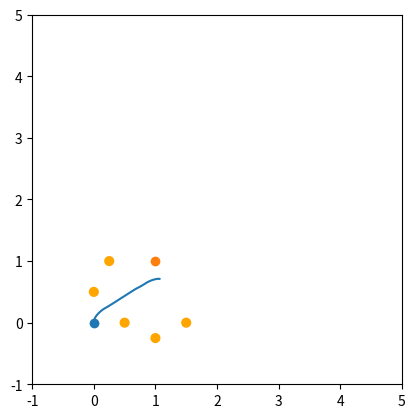

Here is the Python script that generated this plot:
import numpy as np
from time import time
from scipy.optimize import minimize
from math import *
import matplotlib.pyplot as plt


pre_x = []
pre_y = []
pre_psi = []

horizon =  100 # 10, 20, 25, 35, 50, 75, 100
dt = 0.5
state = [0, 0, pi/2]
goal = [1, 1]
psi_terminal = -pi/4

u = np.zeros(2 * horizon)
v_optimal = 0
psidot_optimal = 0

obsx = [1, 0, 0.25, 0.5, 1.5]  # [-6, -6, -5, -5, -5.5]
obsy = [-0.25, 0.5, 1.0, 0, 0]  # [0.5, 1.5, 1.5, 0.5, 1]
r = [0.1 * np.sqrt(2) / 2]



def cost_func(u):  # , state, v_optimal, psidot_optimal, horizon,dt):
    global pre_x, pre_y, pre_psi

    rr = 0.0

    psi = [state[2] + u[horizon] * dt]
    rn = [state[0] + u[0] * np.cos(psi[0]) * dt]
    re = [state[1] + u[0] * np.sin(psi[0]) * dt]

    for i in range(1, horizon):
        psi.append(psi[i - 1] + u[horizon + i] * dt)
        rn.append(rn[i - 1] + u[i] * np.cos(psi[i]) * dt)
        re.append(re[i - 1] + u[i] * np.sin(psi[i]) * dt)

    rn = np.array(rn)
    re = np.array(re)
    psi = np.array(psi)

    cost_xy = (rn - goal[0]) ** 2 + (re - goal[1]) ** 2
    cost_smoothness_a = (np.hstack((u[0] - v_optimal, np.diff(u[0:horizon]))) / dt) ** 2
    cost_smoothness_w = (np.hstack((u[horizon] - psidot_optimal, np.diff(u[horizon:]))) / dt) ** 2
    cost_psi = (psi - psi_terminal) ** 2

    dist_obs = np.array([np.sqrt((rn - np.array(obsx[i])) ** 2 + (re - np.array(obsy[i])) ** 2) for i in range(len(obsx))], dtype=float)
    cost_obs = ((r[0] + rr + 0.25 - dist_obs)/(abs(r[0] + rr + 0.25 - dist_obs)+0.000000000000001) + 1) * (1/dist_obs)
    cost_obs = np.sum(cost_obs, axis=0)

    cost = (50 * cost_xy) + (100 * cost_xy[-1]) + 50 * (cost_smoothness_w) + 50 * (cost_smoothness_a) + (
                2 * cost_psi[-1]) + 50 * cost_obs
    cost = np.sum(cost)

    pre_x = rn
    pre_y = re
    pre_psi = psi

    return cost


b1 = [-1, 1]
b2 = [-5, 5]
bnds = []
for i in range(horizon):
    bnds.append(b1)
for i in range(horizon):
    bnds.append(b2)
bnds = tuple(bnds)

t = time()
sol = minimize(cost_func, u, method='SLSQP', bounds=bnds)  # , constraints = const)
t2 = time()
print("SCIPY", horizon)
print("comp time",t2 - t)
# print("Norm linear", np.linalg.norm(np.hstack((sol.x[0] - 0, np.diff(sol.x[0:horizon]))) / dt))
# print("Norm angular", np.linalg.norm(np.hstack((sol.x[horizon] - 0, np.diff(sol.x[horizon:]))) / dt))
# print("Final position cost", np.sqrt((pre_x[-1] - goal[0]) ** 2 + (pre_y[-1] - goal[1]) ** 2))
#print(sol.x[0:horizon])
#print(sol.x[horizon:])

# norm of linear acceleration //np.linalg.norm(arr)
# norm of angular acceleration
# final position cost dist to goal (pre_x[-1])
# computation time


fig = plt.figure()
ax1 = fig.add_subplot(1, 1, 1)
ax1.set_aspect(1)

circle0 = (plt.Circle((obsx[0], obsy[0]), r[0], color='orange'))
circle1 = (plt.Circle((obsx[1], obsy[1]), r[0], color='orange'))
circle2 = (plt.Circle((obsx[2], obsy[2]), r[0], color='orange'))
circle3 = (plt.Circle((obsx[3], obsy[3]), r[0], color='orange'))
circle4 = (plt.Circle((obsx[4], obsy[4]), r[0], color='orange'))

#circle5 = (plt.Circle((obsx[0], obsy[0]), r[0] + 0.1, fill=False))
#circle6 = (plt.Circle((obsx[1], obsy[1]), r[0] + 0.1, fill=False))
#circle7 = (plt.Circle((obsx[2], obsy[2]), r[0] + 0.1, fill=False))
#circle8 = (plt.Circle((obsx[3], obsy[3]), r[0] + 0.1, fill=False))
#circle9 = (plt.Circle((obsx[4], obsy[4]), r[0] + 0.1, fill=False))

ax1.add_artist(circle0)
ax1.add_artist(circle1)
ax1.add_artist(circle2)
ax1.add_artist(circle3)
ax1.add_artist(circle4)
#ax1.add_artist(circle5)
#ax1.add_artist(circle6)
#ax1.add_artist(circle7)
#ax1.add_artist(circle8)
#ax1.add_artist(circle9)

plt.xlim(-1, 5)
plt.ylim(-1, 5)
plt.scatter([0], [0])
plt.scatter([1], [1])
plt.plot(pre_x, pre_y)

# plt.show()

# import numpy as np
# from time import time
# from scipy.optimize import minimize
# import matplotlib.pyplot as plt

# pre_x = []
# pre_y = []
# pre_psi = []


# horizon = 100 # 10, 20, 25, 35, 50, 75, 100
# dt = 0.5  
# state = [0, 0, 0]
# goal = [1, 1]
# psi_terminal = 0

# u = np.zeros(2*horizon)
# v_optimal = 0
# psidot_optimal = 0


# def cost_func (u):#, state, v_optimal, psidot_optimal, horizon,dt):
#     global pre_x, pre_y, pre_psi

#     obsx = [0.25, 0.5, 0.34, -1, -2.4]#[-2.5, 0.34, 0.34, -1, -2.4]#[-6, -6, -5, -5, -5.5] 
#     obsy = [0.5, 0.25, -2.27, -0.8, -2.2]#[0.5, 1.5, 1.5, 0.5, 1]
#     r = [0.2 * np.sqrt(2)/2]
#     rr = 0.0

#     psi = [state[2] + u[horizon] * dt]
#     rn = [state[0] + u[0] * np.cos(psi[0]) * dt]
#     re = [state[1] + u[0] * np.sin(psi[0]) * dt]
    
#     for i in range(1, horizon):
#         psi.append(psi[i-1] + u[horizon + i] * dt)
#         rn.append(rn[i-1] + u[i] * np.cos(psi[i]) * dt)
#         re.append(re[i-1] + u[i] * np.sin(psi[i]) * dt)
        
#     rn = np.array(rn)
#     re = np.array(re)
#     psi = np.array(psi)
    
#     cost_xy = (rn - goal[0])**2 + (re - goal[1])**2
#     cost_smoothness_a = (np.hstack((u[0] - v_optimal, np.diff(u[0:horizon])))/dt)**2
#     cost_smoothness_w = (np.hstack((u[horizon] - psidot_optimal, np.diff(u[horizon:])))/dt)**2
#     cost_psi = (psi - psi_terminal) ** 2
    
#     dist_obs = np.array([np.sqrt((rn - np.array(obsx[i])) ** 2 + (re - np.array(obsy[i])) ** 2) for i in range(len(obsx))], dtype=float)
#     cost_obs = ((r[0] + rr + 0.25 - dist_obs)/(abs(r[0] + rr + 0.25 - dist_obs)+0.000000000000001) + 1) * (1/dist_obs)
#     cost_obs = np.sum(cost_obs, axis=0)

#     cost = (50 * cost_xy) + (100 * cost_xy[-1]) + 50*(cost_smoothness_w) + 50*(cost_smoothness_a) + (2 * cost_psi[-1]) + 50 * cost_obs
#     cost = np.sum(cost)

#     pre_x = rn
#     pre_y = re
#     pre_psi = psi

#     return cost


  
    
    
# b1 = [-1, 1]
# b2 = [-5, 5]
# bnds = []
# for i in range(horizon):
#     bnds.append(b1)
# for i in range(horizon):
#     bnds.append(b2)
# bnds = tuple(bnds)    

# t = time()
# sol = minimize(cost_func, u, method = 'SLSQP', bounds = bnds)#, constraints = const)

# print("SCIPY")
# print(time() - t)
# print(np.linalg.norm(sol.x[0:horizon]))
# print(np.linalg.norm(sol.x[horizon:]))
# print(np.sqrt((pre_x[-1] - goal[0]) ** 2 + (pre_y[-1] - goal[1]) ** 2))
# # sol.x[0:horizon] ---> v
# # sol.x[horizon:] ---> psidot
	
# # norm of linear acceleration //np.linalg.norm(arr)
# # norm of angular acceleration
# # final position cost dist to goal (pre_x[-1])
# # computation time

# plt.figure(1)
# plt.xlim(-1, 5)
# plt.ylim(-1, 5)
# plt.scatter([0], [0])
# plt.scatter([1], [1])
# plt.plot(pre_x, pre_y)
# plt.show()